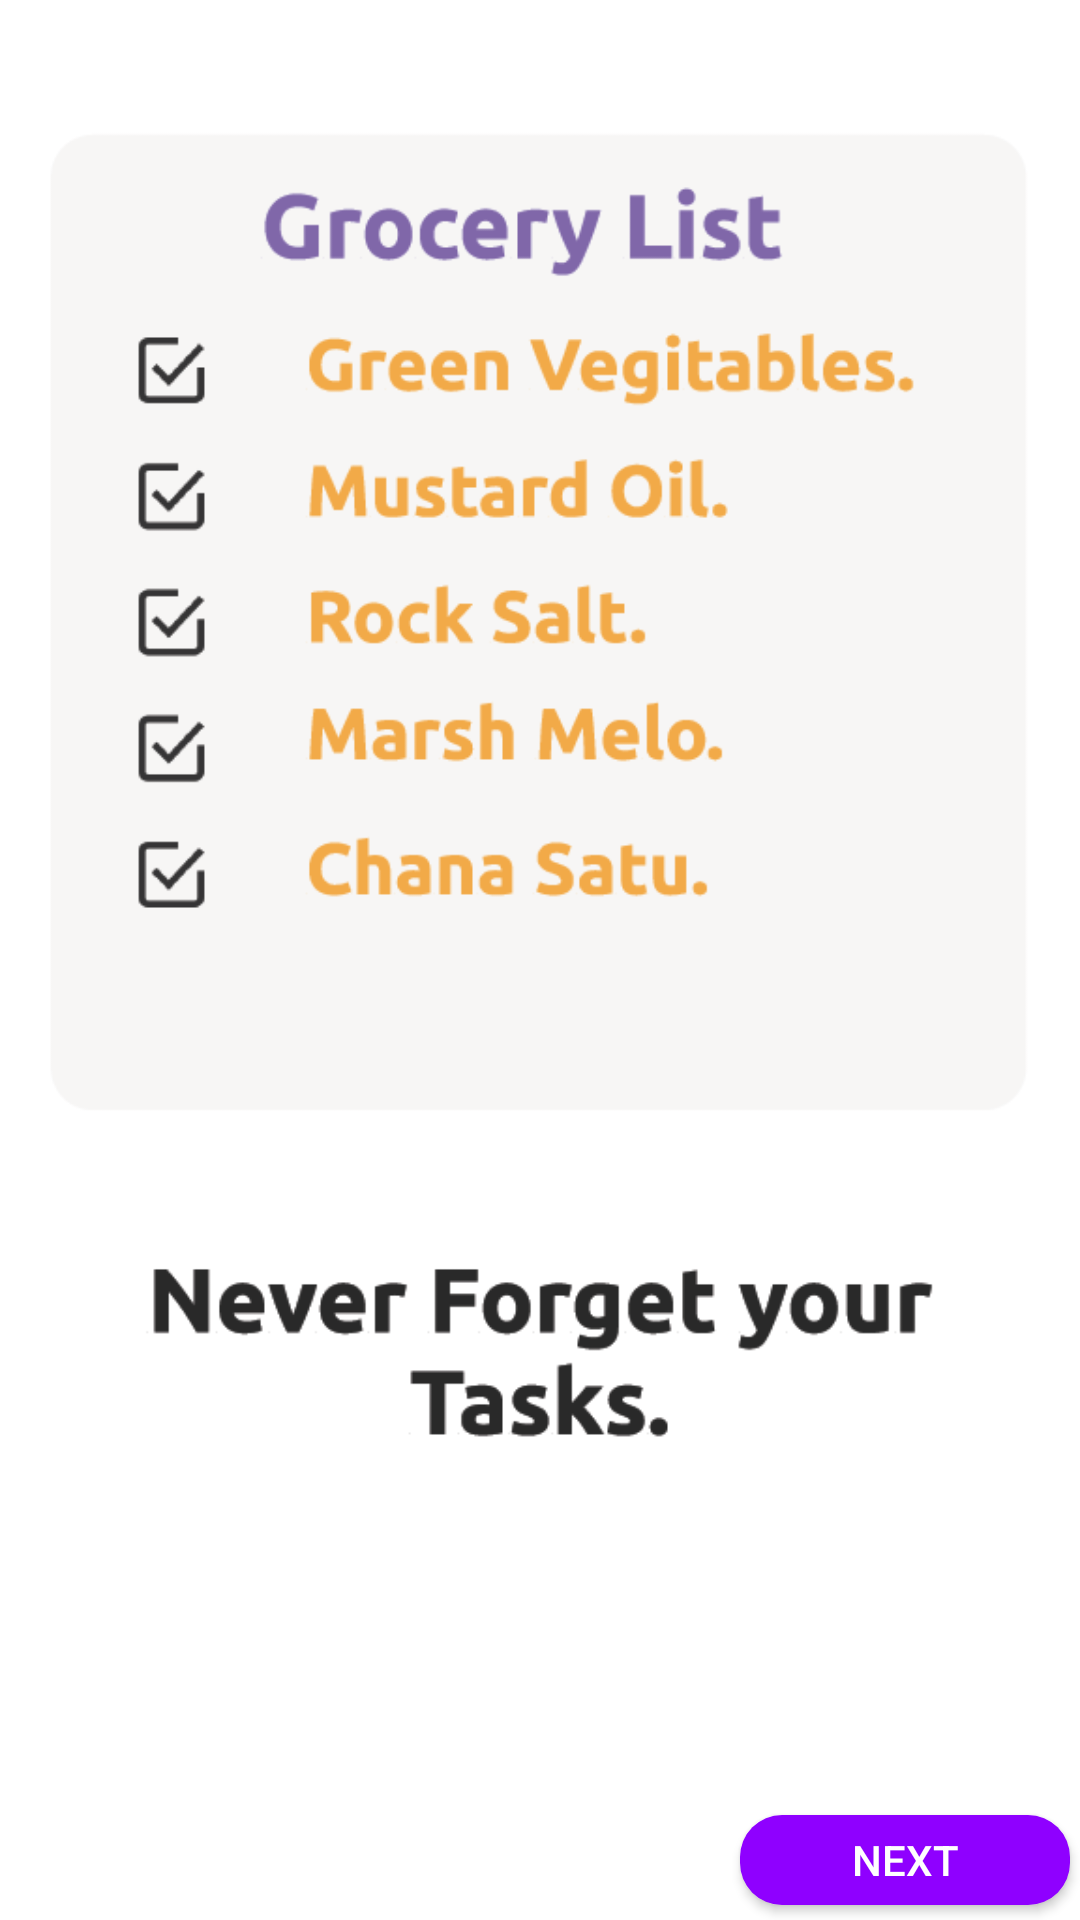

Reconstruct the res/layout file that produces this screen, plus the resources it refers to.
<!-- AndroidManifest.xml: application theme Theme.Test1 -->
<!-- res/layout/activity_main2.xml -->
<?xml version="1.0" encoding="utf-8"?>
<androidx.constraintlayout.widget.ConstraintLayout xmlns:android="http://schemas.android.com/apk/res/android"
    xmlns:app="http://schemas.android.com/apk/res-auto"
    xmlns:tools="http://schemas.android.com/tools"
    android:layout_width="match_parent"
    android:layout_height="match_parent"
    tools:context=".MainActivity2"
    android:background="@drawable/img1">

    <Button
        android:id="@+id/Next"
        android:layout_width="110dp"
        android:layout_height="30dp"
        android:layout_alignParentStart="true"
        android:layout_alignParentTop="true"
        android:layout_marginStart="233dp"
        android:layout_marginTop="568dp"
        android:background="@drawable/btn_bg"
        android:text="@string/next"
        android:textColor="@color/white"
        app:layout_constraintBottom_toBottomOf="parent"
        app:layout_constraintEnd_toEndOf="parent"
        app:layout_constraintHorizontal_bias="0.8"
        app:layout_constraintStart_toStartOf="parent"
        app:layout_constraintTop_toTopOf="parent"
        app:layout_constraintVertical_bias="0.879" />
</androidx.constraintlayout.widget.ConstraintLayout>
<!-- resources referenced by this layout -->
<resources>
  <!-- drawable btn_bg (drawable) -->
  <?xml version="1.0" encoding="utf-8"?>
  <shape android:shape="rectangle" xmlns:android="http://schemas.android.com/apk/res/android">
  <solid android:color="#8F00FF"/>
      <corners android:radius="14sp"/>
  
  </shape>
  <!-- drawable img1: png bitmap (drawable, 37326 bytes) -->
  <string name="next">Next</string>
  <style name="Theme.Test1" parent="Theme.AppCompat.Light.NoActionBar">
          
          <item name="colorPrimary">@color/purple_500</item>
          <item name="colorPrimaryVariant">@color/purple_700</item>
          <item name="colorOnPrimary">@color/white</item>
          
          <item name="colorSecondary">@color/teal_200</item>
          <item name="colorSecondaryVariant">@color/teal_700</item>
          <item name="colorOnSecondary">@color/black</item>
          
          <item name="android:statusBarColor" tools:targetApi="l">?attr/colorPrimaryVariant</item>
          
      </style>
  <!-- not gathered from this repository: default colours our renderer supplied (Android Studio template values) -->
  <color name="purple_500">#FF6200EE</color>
  <color name="purple_700">#FF3700B3</color>
  <color name="teal_200">#FF03DAC5</color>
  <color name="teal_700">#FF018786</color>
  <color name="black">#FF000000</color>
  <color name="white">#FFFFFFFF</color>
</resources>
